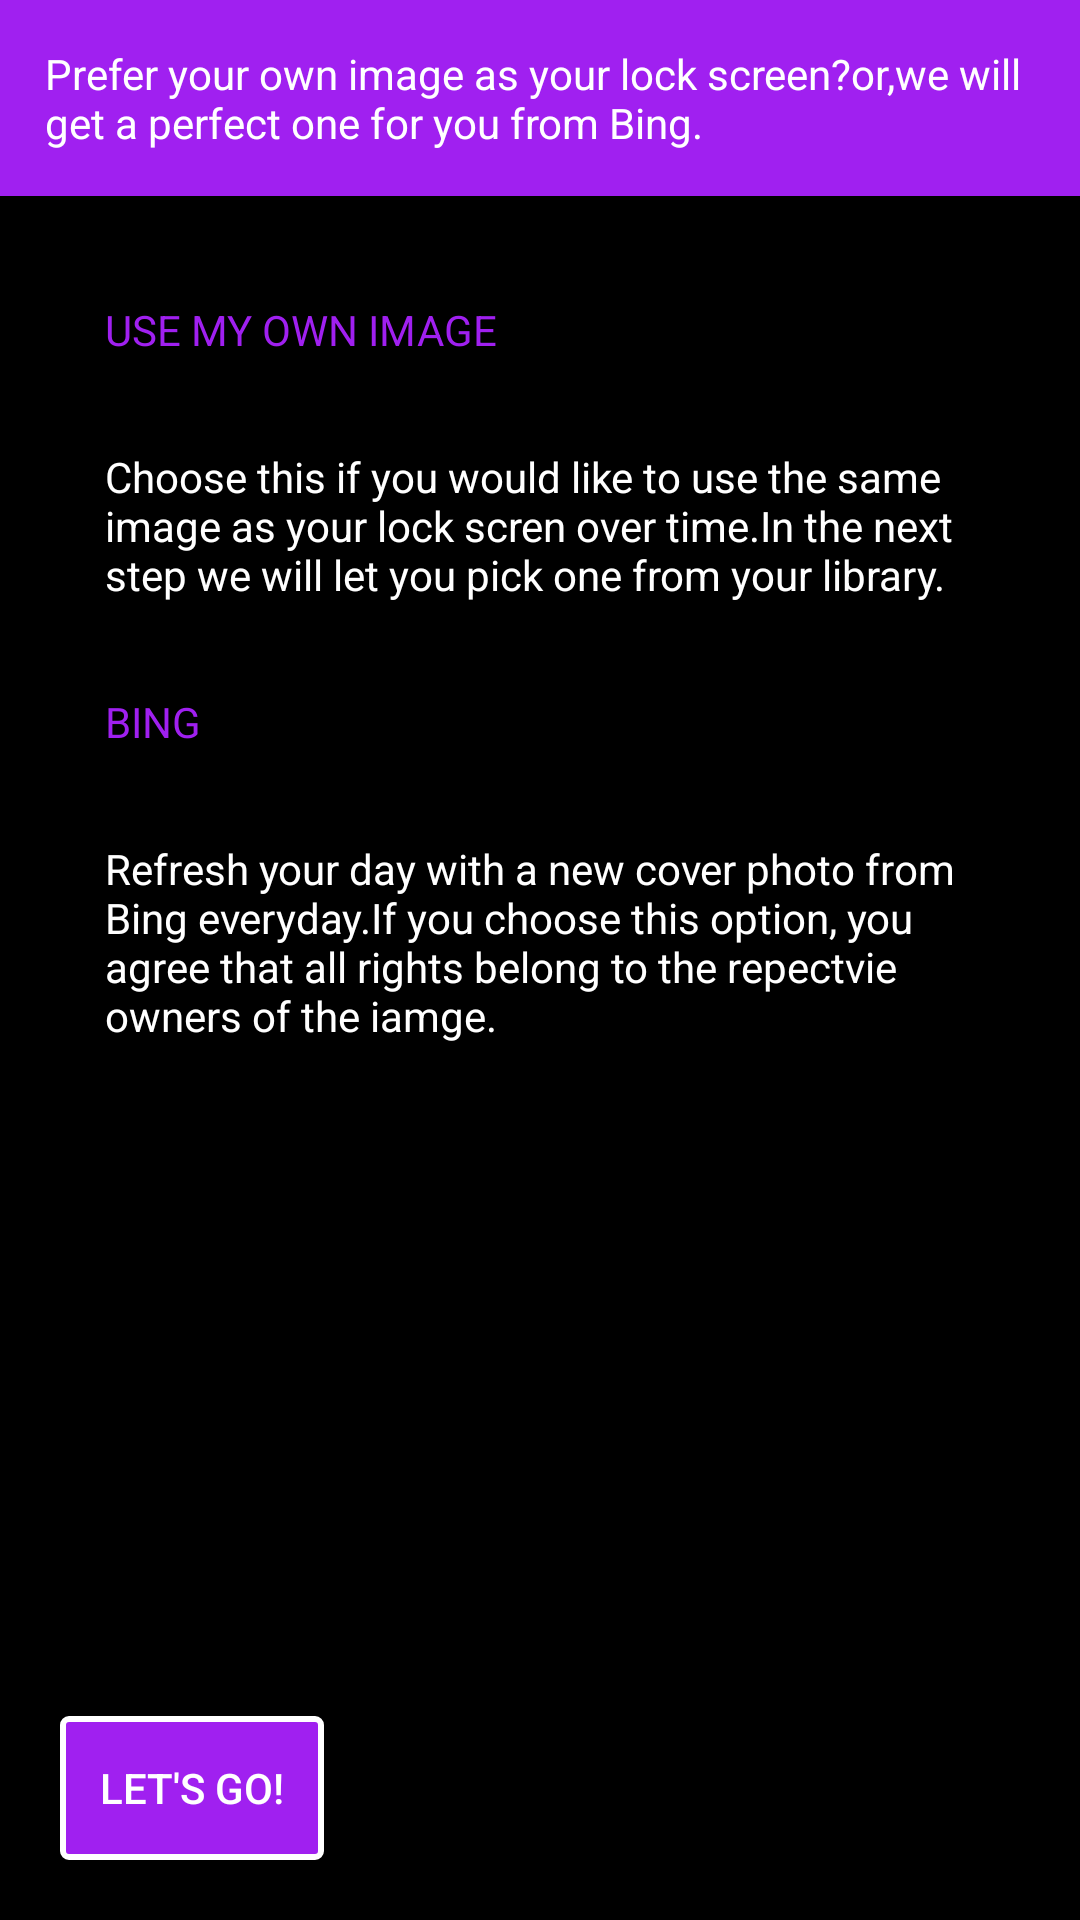

Layout XML and referenced resources for this Android screen:
<!-- AndroidManifest.xml: application theme AppTheme -->
<!-- res/layout/fragment_intro_image.xml -->
<?xml version="1.0" encoding="utf-8"?>
<RelativeLayout xmlns:android="http://schemas.android.com/apk/res/android"
    android:layout_width="match_parent"
    android:layout_height="match_parent"
    android:background="@color/black"
    android:orientation="vertical">

    <TextView
        android:id="@+id/intro_image_title"
        style="@style/Text.LockView.H2"
        android:layout_width="match_parent"
        android:layout_height="wrap_content"
        android:layout_alignParentTop="true"
        android:background="@color/purple"
        android:padding="15dp"
        android:text="@string/intro_image_title"
        android:textColor="@color/white"
        android:textStyle="normal" />

    <Button android:id="@+id/intro_image_button"
        android:layout_width="wrap_content"
        android:layout_height="wrap_content"
        android:layout_alignParentBottom="true"
        android:layout_alignParentLeft="true"
        android:layout_marginBottom="20dp"
        android:layout_marginLeft="20dp"
        android:background="@drawable/lockview_button_selector"
        android:text="@string/intro_image_button_text" />

    <ScrollView android:layout_width="match_parent"
        android:layout_height="match_parent"
        android:layout_above="@id/intro_image_button"
        android:layout_below="@id/intro_image_title">

        <LinearLayout android:layout_width="match_parent"
            android:layout_height="wrap_content"
            android:orientation="vertical"
            android:padding="20dp">

            <TextView
                android:id="@+id/intro_image_title1"
                style="@style/Text.LockView.H2"
                android:layout_width="match_parent"
                android:layout_height="wrap_content"
                android:layout_alignParentTop="true"
                android:padding="15dp"
                android:text="@string/intro_image_title_1"
                android:textColor="@color/purple"
                android:textStyle="normal" />

            <TextView
                android:id="@+id/intro_image_content1"
                style="@style/Text.LockView.P3"
                android:layout_width="match_parent"
                android:layout_height="wrap_content"
                android:layout_alignParentTop="true"
                android:padding="15dp"
                android:text="@string/intro_image_content_1"
                android:textColor="@color/white"
                android:textStyle="normal" />

            <TextView
                android:id="@+id/intro_image_title2"
                style="@style/Text.LockView.H2"
                android:layout_width="match_parent"
                android:layout_height="wrap_content"
                android:layout_alignParentTop="true"
                android:padding="15dp"
                android:text="@string/intro_image_title_2"
                android:textColor="@color/purple"
                android:textStyle="normal" />

            <TextView
                android:id="@+id/intro_image_content2"
                style="@style/Text.LockView.P3"
                android:layout_width="match_parent"
                android:layout_height="wrap_content"
                android:layout_alignParentTop="true"
                android:padding="15dp"
                android:text="@string/intro_image_content_2"
                android:textColor="@color/white"
                android:textStyle="normal" />

        </LinearLayout>

    </ScrollView>

</RelativeLayout>
<!-- resources referenced by this layout -->
<resources>
  <color name="black">#000000</color>
  <color name="purple">#A020F0</color>
  <color name="white">#ffffff</color>
  <!-- drawable lockview_button_selector (drawable) -->
  <?xml version="1.0" encoding="utf-8"?>
  <selector xmlns:android="http://schemas.android.com/apk/res/android">
      <item android:drawable="@drawable/lockview_button_pressed"
          android:state_pressed="true" />
      <item android:drawable="@drawable/lockview_button_normal"
          android:state_pressed="false" />
  </selector>
  <string name="intro_image_button_text">Let\'s go!</string>
  <string name="intro_image_content_1">Choose this if you would like to use the same image as your lock scren over time.In the next step we will let you pick one from your library.</string>
  <string name="intro_image_content_2">Refresh your day with a new cover photo from Bing everyday.If you choose this option, you agree that all rights belong to the repectvie owners of the iamge.</string>
  <string name="intro_image_title">Prefer your own image as your lock screen?or,we will get a perfect one for you from Bing.</string>
  <string name="intro_image_title_1">USE MY OWN IMAGE</string>
  <string name="intro_image_title_2">BING</string>
  <style name="AppTheme" parent="AppTheme.Base">
      </style>
  <!-- drawable lockview_button_pressed (drawable) -->
  <?xml version="1.0" encoding="utf-8"?>
  <shape xmlns:android="http://schemas.android.com/apk/res/android">
      <corners android:radius="2dp" />
      <stroke android:width="0dp"
          android:color="@color/white" />
      <solid android:color="@color/purple" />
      <padding android:bottom="5dp"
          android:left="10dp"
          android:right="10dp"
          android:top="5dp" />
  </shape>
  <!-- drawable lockview_button_normal (drawable) -->
  <?xml version="1.0" encoding="utf-8"?>
  <shape xmlns:android="http://schemas.android.com/apk/res/android">
      <corners android:radius="2dp" />
      <stroke android:width="2dp"
          android:color="@color/white" />
      <solid android:color="@color/purple" />
      <padding android:bottom="5dp"
          android:left="10dp"
          android:right="10dp"
          android:top="5dp" />
  </shape>
  <style name="AppTheme.Base" parent="Theme.AppCompat">
          <item name="windowActionBar">false</item>
          <item name="android:windowNoTitle">true</item>
          <item name="android:windowBackground">@color/white</item>
          <item name="windowNoTitle">true</item>
      </style>
</resources>
